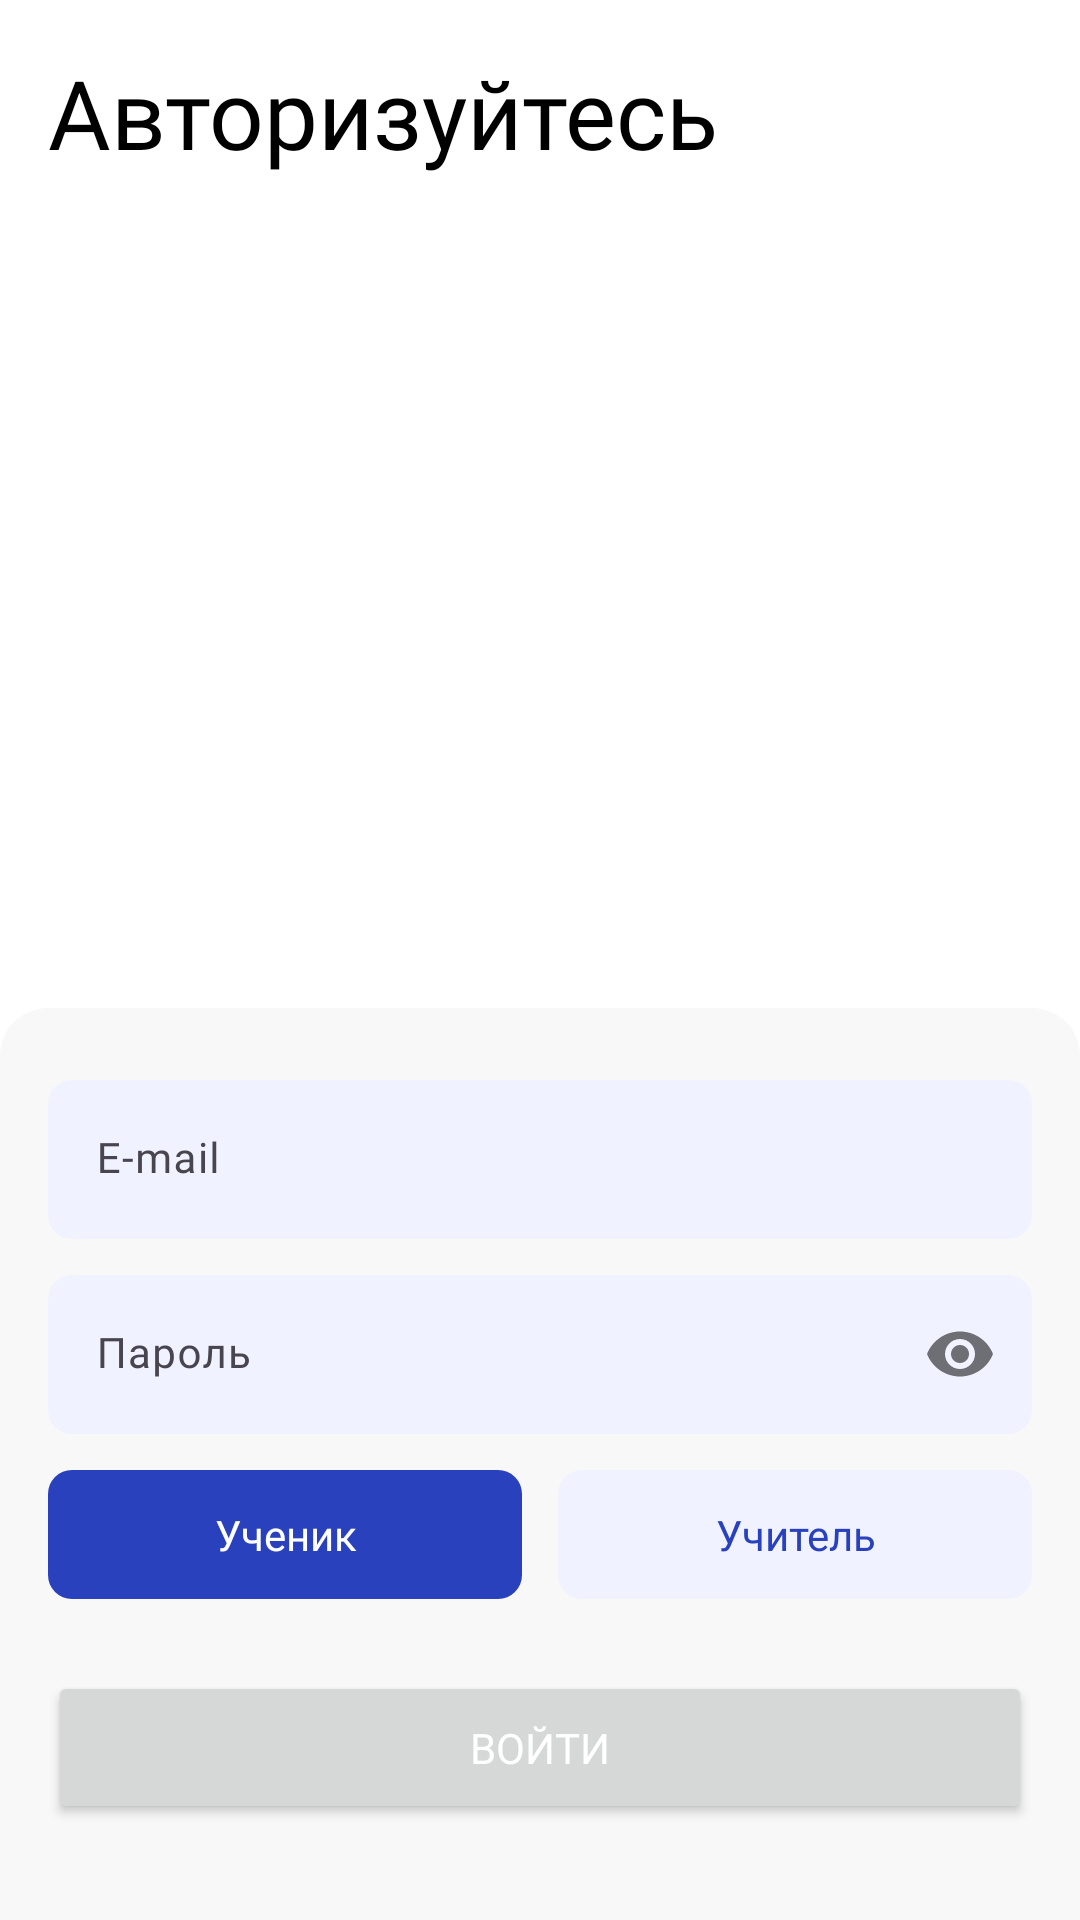

Write the Android layout XML for this screen, with the resource values it uses.
<!-- AndroidManifest.xml: application theme Theme.FinKid -->
<!-- res/layout/fragment_auth.xml -->
<?xml version="1.0" encoding="utf-8"?>
<LinearLayout xmlns:android="http://schemas.android.com/apk/res/android"
    xmlns:app="http://schemas.android.com/apk/res-auto"
    xmlns:tools="http://schemas.android.com/tools"
    android:layout_width="match_parent"
    android:layout_height="match_parent"
    android:gravity="center_horizontal"
    android:orientation="vertical"
    tools:context=".presentation.screens.common.AuthFragment">

    <TextView
        android:layout_width="match_parent"
        android:layout_height="wrap_content"
        android:layout_marginHorizontal="16dp"
        android:layout_marginTop="16dp"
        android:fontFamily="@font/gothampro_bold"
        android:text="Авторизуйтесь"
        android:textColor="@color/black"
        android:textSize="32sp" />

    <Space
        android:layout_width="1dp"
        android:layout_height="0dp"
        android:layout_weight="1" />

    <LinearLayout
        android:layout_width="match_parent"
        android:layout_height="wrap_content"
        android:background="@drawable/corners_top_16dp"
        android:orientation="vertical">

        <com.google.android.material.textfield.TextInputLayout
            style="@style/Widget.Material3.TextInputLayout.FilledBox"
            android:layout_width="match_parent"
            android:layout_height="wrap_content"
            android:layout_marginHorizontal="16dp"
            android:layout_marginTop="24dp"
            android:elevation="1dp"
            app:boxBackgroundColor="@color/blue_100"
            app:boxCornerRadiusBottomEnd="8dp"
            app:boxCornerRadiusBottomStart="8dp"
            app:boxCornerRadiusTopEnd="8dp"
            app:boxCornerRadiusTopStart="8dp"
            app:boxStrokeColor="@color/blue_400"
            app:boxStrokeErrorColor="@color/red_400"
            app:boxStrokeWidth="0dp"
            app:boxStrokeWidthFocused="0dp">

            <com.google.android.material.textfield.TextInputEditText
                android:id="@+id/input_email"
                android:layout_width="match_parent"
                android:layout_height="wrap_content"
                android:fontFamily="@font/gothampro_medium"
                android:hint="E-mail"
                android:inputType="textEmailAddress"
                android:textColor="@color/black"
                android:textColorHint="@color/gray"
                android:textSize="14sp" />

        </com.google.android.material.textfield.TextInputLayout>

        <com.google.android.material.textfield.TextInputLayout
            style="@style/Widget.Material3.TextInputLayout.FilledBox"
            android:layout_width="match_parent"
            android:layout_height="wrap_content"
            android:layout_marginHorizontal="16dp"
            android:layout_marginTop="12dp"
            android:elevation="1dp"
            app:boxBackgroundColor="@color/blue_100"
            app:boxCornerRadiusBottomEnd="8dp"
            app:boxCornerRadiusBottomStart="8dp"
            app:boxCornerRadiusTopEnd="8dp"
            app:boxCornerRadiusTopStart="8dp"
            app:boxStrokeColor="@color/blue_400"
            app:boxStrokeErrorColor="@color/red_400"
            app:boxStrokeWidth="0dp"
            app:boxStrokeWidthFocused="0dp"
            app:passwordToggleEnabled="true">

            <com.google.android.material.textfield.TextInputEditText
                android:id="@+id/input_password"
                android:layout_width="match_parent"
                android:layout_height="wrap_content"
                android:fontFamily="@font/gothampro_medium"
                android:hint="Пароль"
                android:inputType="textPassword"
                android:textColor="@color/black"
                android:textColorHint="@color/gray"
                android:textSize="14sp" />

        </com.google.android.material.textfield.TextInputLayout>

        <LinearLayout
            android:layout_width="match_parent"
            android:layout_height="wrap_content"
            android:layout_marginHorizontal="16dp"
            android:layout_marginTop="12dp"
            android:gravity="center"
            android:orientation="horizontal">

            <TextView
                android:id="@+id/btn_student"
                android:layout_width="0dp"
                android:layout_height="wrap_content"
                android:layout_weight="1"
                android:background="@drawable/corners_8dp"
                android:backgroundTint="@color/blue_500"
                android:fontFamily="@font/gothampro_medium"
                android:gravity="center"
                android:paddingVertical="12dp"
                android:text="Ученик"
                android:textColor="@color/white"
                android:textSize="14sp" />

            <Space
                android:layout_width="12dp"
                android:layout_height="1dp" />

            <TextView
                android:id="@+id/btn_teacher"
                android:layout_width="0dp"
                android:layout_height="wrap_content"
                android:layout_weight="1"
                android:background="@drawable/corners_8dp"
                android:backgroundTint="@color/blue_100"
                android:fontFamily="@font/gothampro_medium"
                android:gravity="center"
                android:paddingVertical="12dp"
                android:text="Учитель"
                android:textColor="@color/blue_500"
                android:textSize="14sp" />

        </LinearLayout>

        <Button
            android:id="@+id/btn_auth"
            android:layout_width="match_parent"
            android:layout_height="wrap_content"
            android:layout_marginHorizontal="16dp"
            android:layout_marginTop="24dp"
            android:layout_marginBottom="32dp"
            android:fontFamily="@font/gothampro_bold"
            android:paddingVertical="16dp"
            android:text="Войти"
            android:textColor="@color/white"
            app:cornerRadius="12dp" />

    </LinearLayout>

</LinearLayout>
<!-- resources referenced by this layout -->
<resources>
  <color name="black">#000000</color>
  <color name="blue_100">#F0F2FF</color>
  <color name="blue_400">#3D5CFF</color>
  <color name="blue_500">#2941BC</color>
  <color name="gray">#AFAFAF</color>
  <color name="red_400">#E59999</color>
  <color name="white">#FFFFFF</color>
  <!-- drawable corners_8dp (drawable) -->
  <?xml version="1.0" encoding="utf-8"?>
  <shape xmlns:android="http://schemas.android.com/apk/res/android">
      <corners android:radius="8dp" />
      <solid android:color="@color/blue_400" />
  </shape>
  <!-- drawable corners_top_16dp (drawable) -->
  <?xml version="1.0" encoding="utf-8"?>
  <shape xmlns:android="http://schemas.android.com/apk/res/android">
      <corners
          android:topLeftRadius="16dp"
          android:topRightRadius="16dp" />
      <solid android:color="@color/surface" />
  </shape>
  <style name="Theme.FinKid" parent="Base.Theme.FinKid" />
  <color name="surface">#F8F8F8</color>
  <style name="Base.Theme.FinKid" parent="Theme.Material3.Light.NoActionBar">
          <item name="colorPrimary">@color/blue_500</item>
          <item name="android:statusBarColor">@color/background</item>
          <item name="android:windowBackground">@color/background</item>
          <item name="android:windowLightStatusBar">true</item>
      </style>
  <color name="background">#FFFFFF</color>
</resources>
